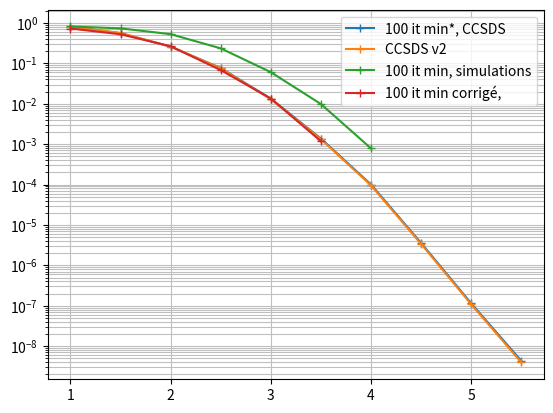

Here is the Python script that generated this plot:
# -*- coding: utf-8 -*-

import numpy as np
import matplotlib.ticker as mticker
import matplotlib.pyplot as plt


X = np.linspace(1, 5.5, 10)
coord_px = np.array([8,22,51,97, 163, 249, 348,474, 604, 728])
vals  = 10**(-coord_px/87)

# refaire l'extraction pour avoir des points plus précis
coord_px2 = np.array([41,55,85, 133, 201, 289, 391, 520, 653, 781])
vals2  = 10**(-(coord_px2-33)/89)


res = np.array(
    [[1.0,0.819672131147541,0.1527920081967213,244,200,4772,277.3031144142151,1.1364881738287504],
[1.5,0.7352941176470589,0.1179055606617647,272,200,4105,290.77086544036865,1.0690105347072376],
[2.0,0.5291005291005291,0.07465277777777778,378,200,3612,242.9979965686798,0.6428518427742852],
[2.5,0.23529411764705882,0.03151654411764706,850,200,3429,305.71127581596375,0.35966032448936913],
[3.0,0.06053268765133172,0.008115163438256658,3304,200,3432,452.7776300907135,0.13703923428895687],
[3.5,0.009820288716488264,0.0011780510409506039,20366,200,3071,1146.4611687660217,0.05629289839762456],
[4.0,0.0007843721689067028,9.528896270702522e-05,254981,200,3110,7789.035847187042,0.03054751470575079]])


res2 = np.array([(1.0, 0.7293447293447294, 0.10000445156695156, 351, 256, 4493, 291.7305603027344, 0.8311411974436876),
(1.5, 0.5256673511293635, 0.06721637577002053, 487, 256, 4190, 330.23771023750305, 0.6781061811858379),
(2.0, 0.26528497409326424, 0.029938471502590675, 965, 256, 3698, 354.38579416275024, 0.36723916493549247),
(2.5, 0.06813947298376365, 0.007502661698163428, 3757, 256, 3608, 568.0312967300415, 0.15119278592761284),
(3.0, 0.013485750408260022, 0.0013725273929305168, 18983, 256, 3335, 1230.0455513000488, 0.06479721599852757),
(3.5, 0.0011808880647274271, 0.00011759148422868636, 216786, 256, 3263, 8124.624694347382, 0.03747762629665837)])

#########################################################################

# nécessité de récupérer subplots pour avoir des commandes plus précises que 
#plt. Les anciennes de plt sont appliquées à ax1.

fig1, ax1 = plt.subplots()
fig1.set_dpi(100)
ax1.semilogy(X,vals, '+-', label = "100 it min*, CCSDS")
ax1.semilogy(X,vals2, '+-', label = "CCSDS v2")
ax1.semilogy(res[:,0], res[:,1],  '+-', label = "100 it min, simulations")
ax1.semilogy(res2[:,0], res2[:,1],  '+-', label = "100 it min corrigé, ")


ax1.yaxis.set_major_locator(mticker.LogLocator(numticks=999))
ax1.yaxis.set_minor_locator(mticker.LogLocator(numticks=999, subs="auto"))
ax1.grid(True, which='both',axis='both',  color='0.75') # niveau de gris 1-> blanc 0-> noir



ax1.legend()

#plt.savefig('results/my_fig.png', dpi=320, transparent=True)




